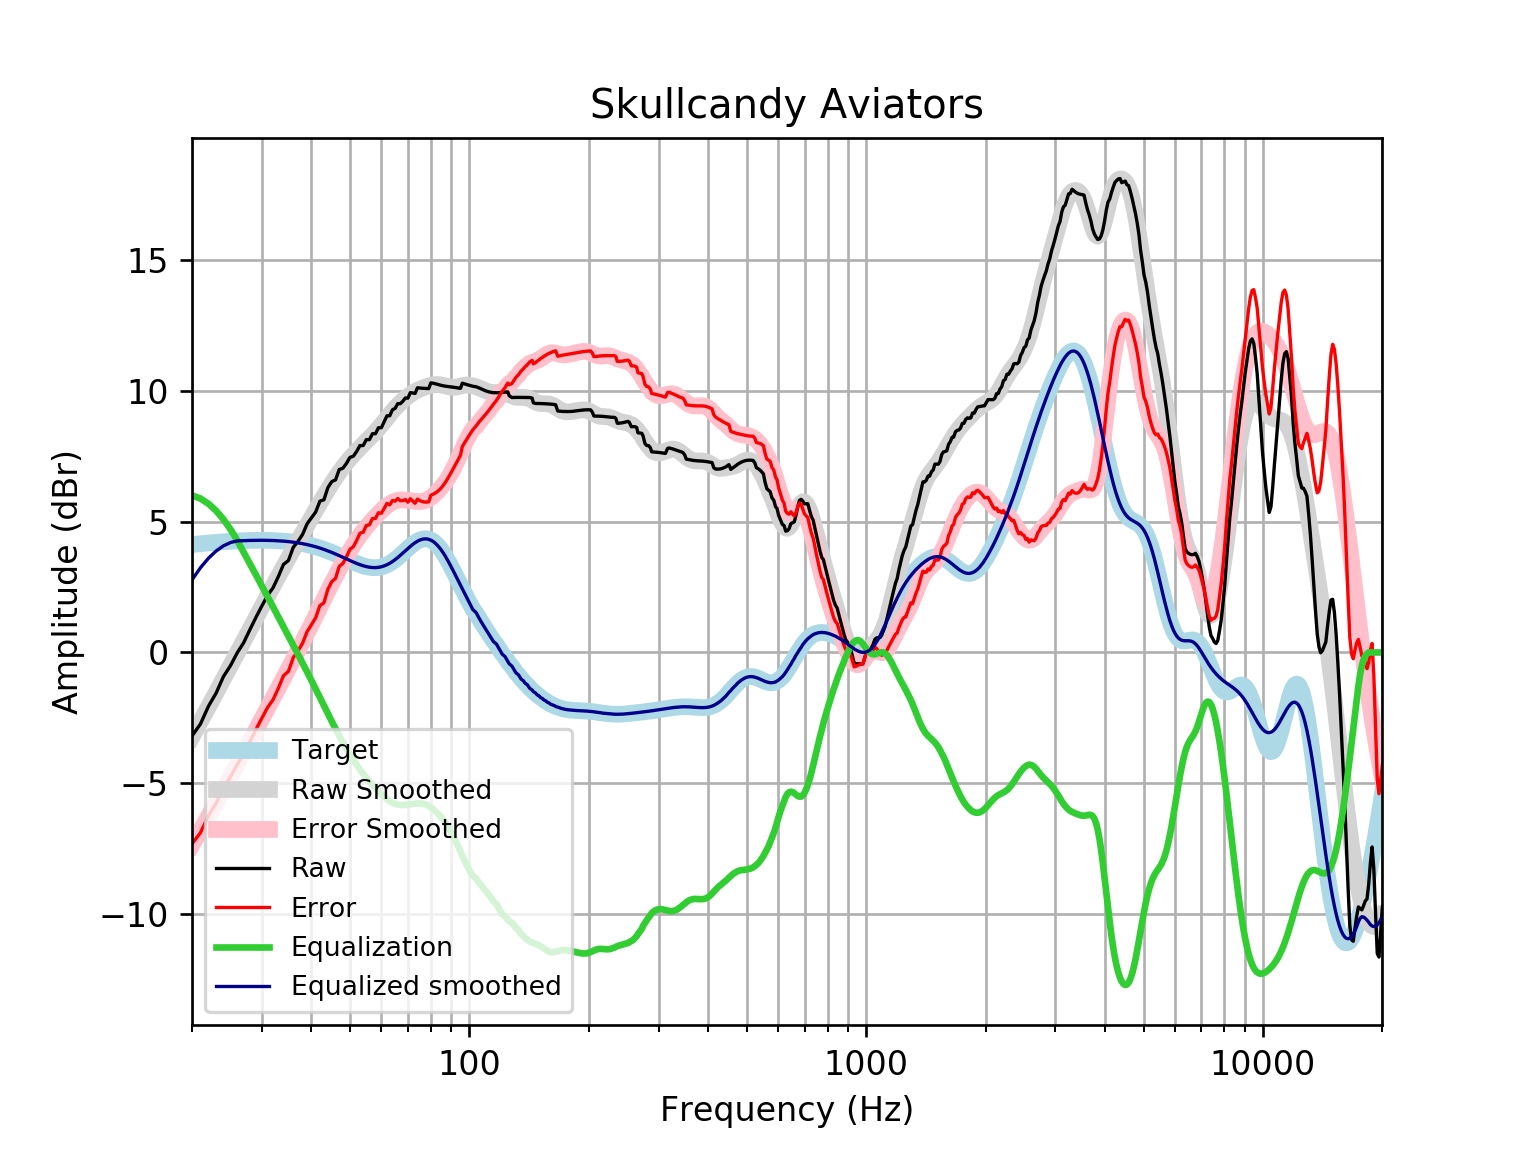

The table this chart was drawn from, first rows:
frequency, raw, error, smoothed, error_smoothed, equalization, equalized_raw, equalized_smoothed, target
20, -3.187, -7.308, -3.229, -7.35, 6.0, 2.813, 2.771, 4.121
21, -2.735, -6.887, -2.645, -6.798, 5.879, 3.144, 3.234, 4.152
22, -2.055, -6.236, -2.081, -6.262, 5.679, 3.624, 3.598, 4.18
23, -1.554, -5.76, -1.537, -5.742, 5.411, 3.856, 3.874, 4.205
24, -0.9222, -5.149, -1.012, -5.238, 5.084, 4.161, 4.072, 4.227
25, -0.5049, -4.75, -0.5069, -4.752, 4.705, 4.2, 4.198, 4.245
26, -0.01529, -4.275, -0.02141, -4.281, 4.281, 4.266, 4.259, 4.259
27, 0.3783, -3.892, 0.4455, -3.825, 3.825, 4.204, 4.271, 4.271
28, 0.8784, -3.4, 0.895, -3.384, 3.384, 4.262, 4.279, 4.278
29, 1.346, -2.936, 1.328, -2.955, 2.955, 4.301, 4.283, 4.283
30, 1.776, -2.508, 1.745, -2.539, 2.539, 4.314, 4.284, 4.284
31, 2.176, -2.105, 2.147, -2.134, 2.134, 4.31, 4.281, 4.281
32, 2.466, -1.809, 2.535, -1.741, 1.741, 4.207, 4.275, 4.275
33, 2.893, -1.371, 2.907, -1.358, 1.358, 4.252, 4.265, 4.265
34, 3.36, -0.8913, 3.264, -0.9867, 0.9867, 4.347, 4.251, 4.251
35, 3.512, -0.7211, 3.608, -0.6253, 0.6253, 4.138, 4.233, 4.233
36, 4.017, -0.1949, 3.938, -0.273, 0.273, 4.29, 4.211, 4.211
37, 4.243, 0.0583, 4.256, 0.07139, -0.07139, 4.172, 4.185, 4.185
38, 4.511, 0.3566, 4.563, 0.4095, -0.4095, 4.102, 4.154, 4.155
39, 4.914, 0.794, 4.861, 0.7425, -0.7425, 4.171, 4.119, 4.12
40, 5.139, 1.059, 5.151, 1.071, -1.071, 4.068, 4.079, 4.08
41, 5.365, 1.328, 5.432, 1.396, -1.396, 3.968, 4.035, 4.037
42, 5.775, 1.786, 5.704, 1.717, -1.717, 4.058, 3.987, 3.989
43, 5.832, 1.895, 5.966, 2.031, -2.031, 3.801, 3.935, 3.937
44, 6.293, 2.411, 6.216, 2.336, -2.336, 3.956, 3.88, 3.881
45, 6.525, 2.702, 6.452, 2.631, -2.631, 3.894, 3.821, 3.823
46, 6.592, 2.83, 6.673, 2.913, -2.913, 3.679, 3.76, 3.762
47, 6.987, 3.287, 6.879, 3.181, -3.181, 3.806, 3.698, 3.7
48, 7.033, 3.397, 7.068, 3.433, -3.433, 3.6, 3.635, 3.636
49, 7.219, 3.645, 7.243, 3.671, -3.671, 3.548, 3.572, 3.574
50, 7.448, 3.936, 7.404, 3.893, -3.893, 3.555, 3.512, 3.512
51, 7.494, 4.04, 7.553, 4.099, -4.099, 3.394, 3.454, 3.454
52, 7.676, 4.276, 7.692, 4.292, -4.292, 3.384, 3.4, 3.4
53, 7.903, 4.551, 7.822, 4.47, -4.47, 3.432, 3.352, 3.351
54, 7.901, 4.591, 7.946, 4.635, -4.635, 3.266, 3.311, 3.31
55, 8.128, 4.851, 8.066, 4.788, -4.788, 3.34, 3.279, 3.276
56, 8.127, 4.874, 8.185, 4.93, -4.93, 3.197, 3.255, 3.253
57, 8.355, 5.116, 8.304, 5.062, -5.062, 3.293, 3.242, 3.239
58, 8.355, 5.118, 8.427, 5.187, -5.187, 3.168, 3.24, 3.237
59, 8.582, 5.336, 8.554, 5.304, -5.304, 3.279, 3.25, 3.246
60, 8.582, 5.314, 8.685, 5.413, -5.413, 3.168, 3.272, 3.268
61, 8.809, 5.508, 8.819, 5.514, -5.514, 3.295, 3.305, 3.301
62, 9.037, 5.691, 8.953, 5.603, -5.603, 3.434, 3.35, 3.346
63, 9.038, 5.636, 9.085, 5.679, -5.679, 3.36, 3.406, 3.402
64, 9.269, 5.801, 9.21, 5.739, -5.739, 3.53, 3.471, 3.468
65, 9.321, 5.779, 9.328, 5.783, -5.783, 3.538, 3.545, 3.542
66, 9.502, 5.88, 9.436, 5.811, -5.811, 3.69, 3.625, 3.622
67, 9.502, 5.794, 9.535, 5.825, -5.825, 3.676, 3.709, 3.707
68, 9.597, 5.801, 9.625, 5.829, -5.829, 3.768, 3.796, 3.796
69, 9.72, 5.836, 9.708, 5.824, -5.824, 3.897, 3.884, 3.884
70, 9.71, 5.739, 9.783, 5.813, -5.813, 3.897, 3.97, 3.97
71, 9.924, 5.872, 9.851, 5.8, -5.8, 4.124, 4.051, 4.053
72, 9.909, 5.781, 9.912, 5.786, -5.786, 4.123, 4.126, 4.128
73, 9.894, 5.699, 9.966, 5.774, -5.774, 4.12, 4.192, 4.195
74, 10.11, 5.856, 10.01, 5.766, -5.766, 4.342, 4.248, 4.251
75, 10.1, 5.802, 10.05, 5.763, -5.763, 4.334, 4.291, 4.295
76, 10.09, 5.764, 10.09, 5.77, -5.77, 4.32, 4.321, 4.325
77, 10.09, 5.745, 10.12, 5.788, -5.788, 4.297, 4.336, 4.341
78, 10.08, 5.742, 10.15, 5.819, -5.819, 4.264, 4.336, 4.34
79, 10.08, 5.753, 10.18, 5.862, -5.862, 4.216, 4.32, 4.324
... 553 more rows
